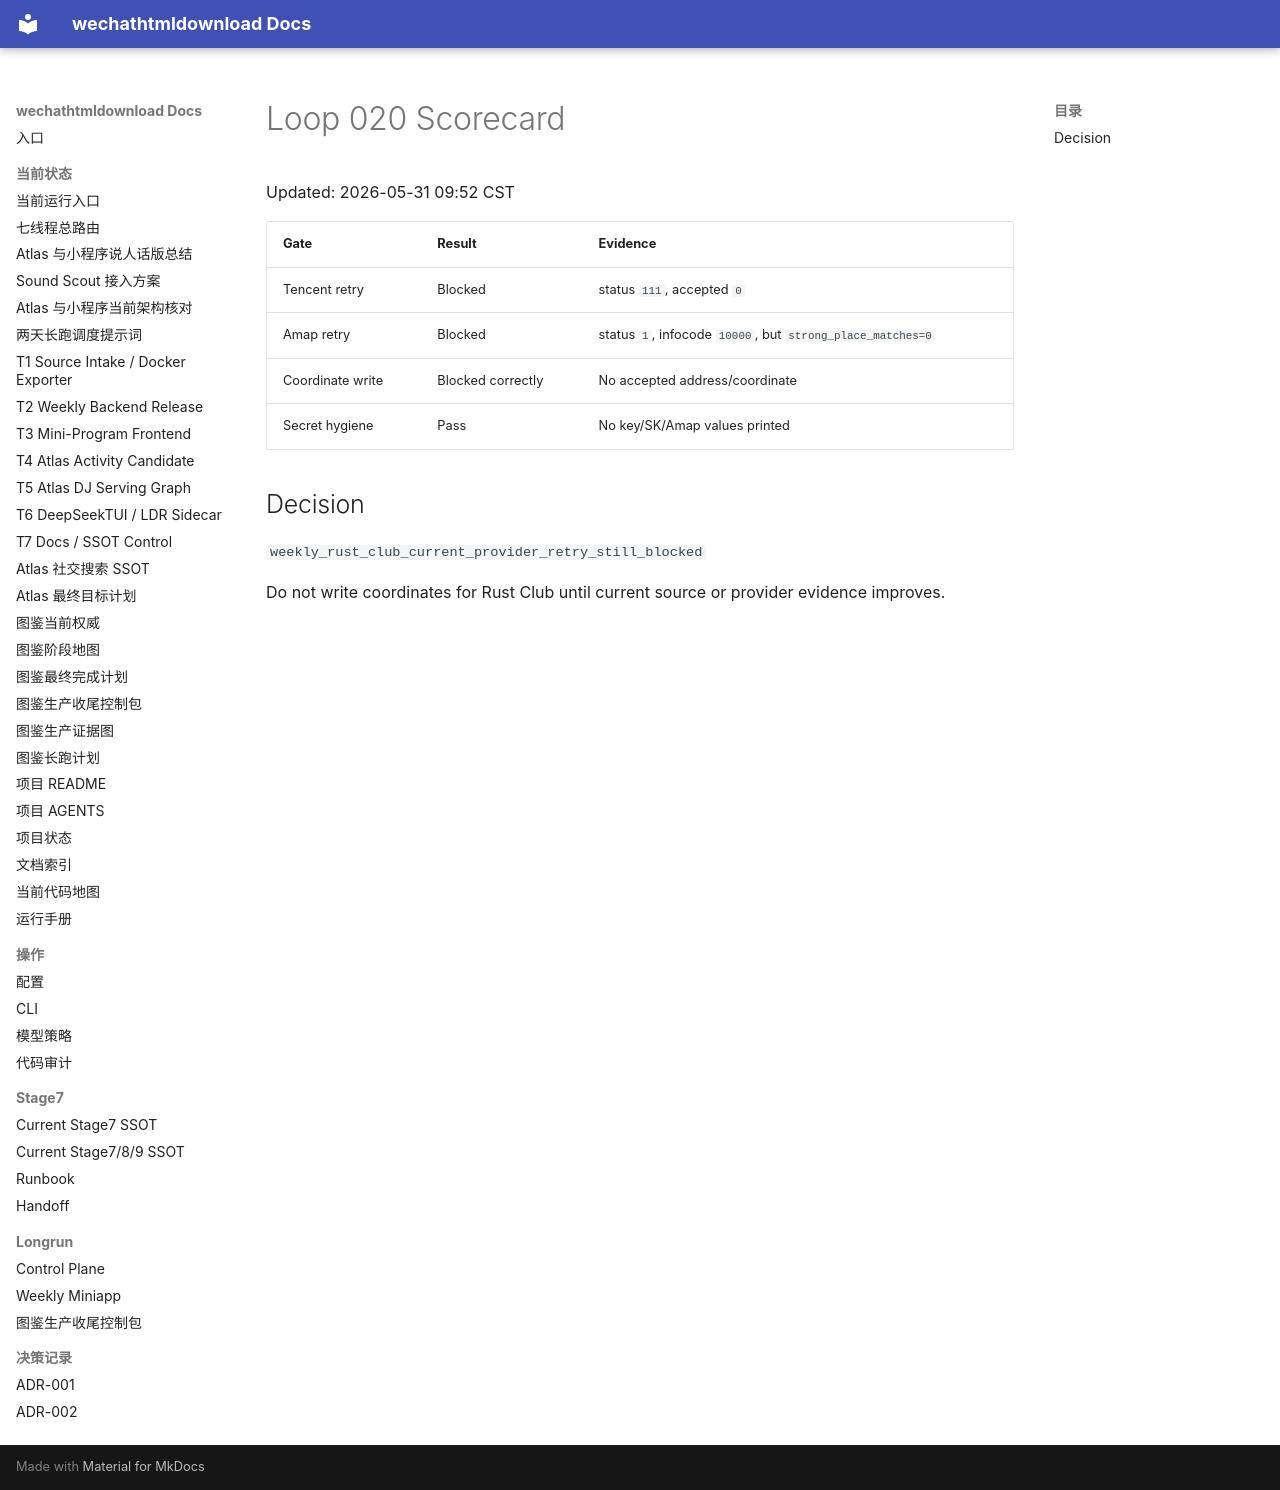

repository: yutianyu111602-glitch/wechathtmldownload · page: longrun/atlas-route-external-db-20260531/loops/loop-020-scorecard.html · generator: mkdocs

# Loop 020 Scorecard

Updated: 2026-05-31 09:52 CST

| Gate | Result | Evidence |
| --- | --- | --- |
| Tencent retry | Blocked | status `111`, accepted `0` |
| Amap retry | Blocked | status `1`, infocode `10000`, but `strong_place_matches=0` |
| Coordinate write | Blocked correctly | No accepted address/coordinate |
| Secret hygiene | Pass | No key/SK/Amap values printed |

## Decision

`weekly_rust_club_current_provider_retry_still_blocked`

Do not write coordinates for Rust Club until current source or provider evidence improves.
